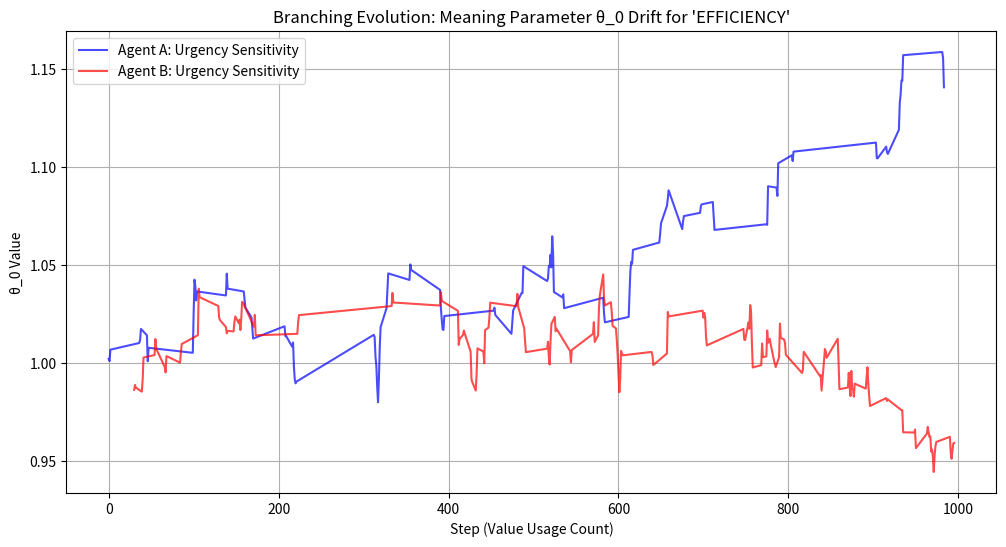

Reproduce this figure in Python.
import numpy as np
from enum import Enum
from dataclasses import dataclass
from typing import List, Dict, Any, Optional

# --- Phase 2: ParametricValueLens (PVL) Implementation ---

class ValueType(Enum):
    EFFICIENCY = "efficiency"
    FAIRNESS = "fairness"
    EXPLORATION = "exploration"

@dataclass
class State:
    energy: float
    position: np.ndarray 
    other_agents: List[np.ndarray]
    visited_history: List[tuple]
    total_options_near: int

class ParametricValueLens:
    """
    PVL v1.0: Realizes 'Meaning Plasticity'.
    θ is NOT optimized for reward.
    """
    def __init__(self, value_type: ValueType):
        self.type = value_type
        # θ = [sensitivity, bias] - Initial values from Phase 1 defaults
        self.theta = np.array([1.0, 0.0])
        self.bounds = np.array([[0.1, 5.0], [-1.0, 1.0]])
        
        # Meta-parameters for θ update
        self.eta = 0.2  # Increased for visible drift (Phase 2 Adjustment)
        self.alpha = 0.5  # Coherence weight
        self.beta = 0.2   # Rigidity penalty
        self.gamma = 0.3  # Diversity reward
        
        self.theta_history = [self.theta.copy()]

    def encode(self, raw_affinity: float) -> float:
        """L_θ(s): Transforms raw environmental state into meaning-weighted affinity."""
        # Simple linear transformation: theta[0] * affinity + theta[1]
        val = self.theta[0] * raw_affinity + self.theta[1]
        return np.clip(val, 0.0, 1.0)

    def update(self, coherence: float, diversity: float):
        """θ update rule (PVL Formal Rule 2.2)"""
        prev_theta = self.theta_history[-1]
        
        # Rigidity: penalty if θ doesn't move or stays at the same mean
        history_mean = np.mean(self.theta_history[-min(10, len(self.theta_history)):], axis=0)
        rigidity = -np.linalg.norm(self.theta - history_mean)
        
        # Gradient update (Simplified)
        # delta = α*coherence - β*rigidity + γ*diversity
        # For implementation, we assume gradients are directed towards boosting metrics
        delta = self.alpha * coherence + self.beta * (1.0 + rigidity) + self.gamma * diversity
        
        # Drift θ based on 'success' of the interpretation
        # Random walk biased by delta quality
        noise = np.random.normal(0, 0.05, size=2) # Increased noise
        step = self.eta * (delta * noise) 
        self.theta = np.clip(self.theta + step, self.bounds[:, 0], self.bounds[:, 1])
        self.theta_history.append(self.theta.copy())

class WorldPhase2:
    def __init__(self, size=5, seed=42):
        np.random.seed(seed)
        self.size = size
        self.other_agents = [np.array([0,0]), np.array([4,4])]
        self.resources = np.zeros((size, size))
        self._place_resources()
        self.reset()
        
    def _place_resources(self):
        for _ in range(3):
            self.resources[np.random.randint(self.size), np.random.randint(self.size)] = 10.0
            
    def reset(self):
        self.energy = 100.0
        self.position = np.array([2, 2])
        self.visited_history = [tuple(self.position)]
        return self._get_state()
        
    def _get_state(self):
        x, y = self.position
        options = 0
        for dx, dy in [(-1,0), (1,0), (0,-1), (0,1)]:
            nx, ny = x+dx, y+dy
            if 0 <= nx < self.size and 0 <= ny < self.size:
                if (nx, ny) not in self.visited_history:
                    options += 1
        return State(energy=self.energy, position=self.position.copy(), 
                     other_agents=self.other_agents,
                     visited_history=list(self.visited_history), 
                     total_options_near=options)

    def step(self, action: np.ndarray):
        self.position = np.clip(self.position + action, 0, self.size - 1)
        self.visited_history.append(tuple(self.position))
        self.energy -= 1.0
        if self.resources[tuple(self.position)] > 0:
            self.energy += self.resources[tuple(self.position)]
            self.resources[tuple(self.position)] = 0
        self.energy = np.clip(self.energy, 0, 100)
        return self._get_state(), {}

class Phase2Agent:
    def __init__(self):
        # Phase 1 selection remains constant
        self.w = {v: 1.0/3.0 for v in ValueType} 
        # Phase 2: Create Parametric Lenses
        self.lenses = {v: ParametricValueLens(v) for v in ValueType}
        
        self.k = 3
        self.kappa = 0
        self.v_star = ValueType.EFFICIENCY
        self.history = []
        self.log = []

    def _get_raw_affinity(self, v: ValueType, state: State) -> float:
        if v == ValueType.EFFICIENCY:
            return np.tanh(1.0 - state.energy / 100.0)
        elif v == ValueType.FAIRNESS:
            dist = min([np.linalg.norm(state.position - p, ord=1) for p in state.other_agents])
            return 1.0 / (1.0 + dist)
        else: # EXPLORATION
            return (25.0 - len(set(state.visited_history))) / 25.0

    def select_value(self, state: State) -> ValueType:
        if self.kappa > 0:
            self.kappa -= 1
            return self.v_star
            
        # Use PARAMETRIC affinities
        affinities = {}
        for v in ValueType:
            raw = self._get_raw_affinity(v, state)
            affinities[v] = self.lenses[v].encode(raw)
            
        # Softmax based on Propensity * Parametric Affinity
        keys = list(ValueType)
        vals = np.array([self.w[k] * affinities[k] for k in keys])
        probs = np.exp(vals * 5.0) / np.sum(np.exp(vals * 5.0)) # Scaled for clarity
        
        self.v_star = np.random.choice(keys, p=probs)
        self.kappa = self.k - 1
        self.history.append(self.v_star)
        return self.v_star

    def update_meaning(self, v_star: ValueType, state: State, next_state: State):
        """Update θ based on Phase 2 Rules"""
        # 1. Coherence: Did the action move us towards what the lens values?
        raw_prev = self._get_raw_affinity(v_star, state)
        raw_curr = self._get_raw_affinity(v_star, next_state)
        # Consistency: Affinity increase is coherent for the lens
        coherence = 1.0 if raw_curr > raw_prev else 0.0
        
        # 2. Diversity: Scatter of θ parameters across all 3 values
        all_thetas = np.array([self.lenses[v].theta for v in ValueType])
        diversity = np.var(all_thetas) # Higher variance = more distinct meanings
        
        # Update ONLY the selected lens's meaning
        self.lenses[v_star].update(coherence, diversity)
        
        # Log theta drift
        self.log.append({
            'v_star': v_star.value,
            'theta_0': self.lenses[v_star].theta[0],
            'theta_1': self.lenses[v_star].theta[1],
            'coherence': coherence,
            'diversity': diversity,
            'energy': next_state.energy
        })

    def act(self, v: ValueType, state: State):
        directions = [np.array([-1,0]), np.array([1,0]), np.array([0,-1]), np.array([0,1]), np.array([0,0])]
        if v == ValueType.EFFICIENCY: return directions[0] if state.position[0] > 0 else directions[1]
        elif v == ValueType.FAIRNESS:
            t = state.other_agents[0]
            return directions[np.argmin([np.linalg.norm(state.position + d - t, ord=1) for d in directions])]
        else: return directions[np.random.randint(5)]

# --- Experiment 4: Branching Evolution ---

def run_experiment_4_branching():
    import pandas as pd
    import matplotlib.pyplot as plt

    print("=== Experiment 4: Branching Evolution (Agent A vs B) ===")
    
    # Agent A: Resource Rich Environment
    agent_a = Phase2Agent()
    env_a = WorldPhase2(seed=10) # Resource seed 10
    
    # Agent B: Resource Scarce / High Competition Environment
    agent_b = Phase2Agent()
    env_b = WorldPhase2(size=4, seed=99) # Smaller, different seed
    
    n_episodes = 50
    
    print("Simulating Agent A (Resource Rich)...")
    for _ in range(n_episodes):
        s = env_a.reset()
        for _ in range(20):
            v = agent_a.select_value(s)
            a = agent_a.act(v, s)
            s_next, _ = env_a.step(a)
            agent_a.update_meaning(v, s, s_next)
            s = s_next
            if s.energy <= 0: break
            
    print("Simulating Agent B (Resource Scarce)...")
    for _ in range(n_episodes):
        s = env_b.reset()
        for _ in range(20):
            v = agent_b.select_value(s)
            a = agent_b.act(v, s)
            s_next, _ = env_b.step(a)
            agent_b.update_meaning(v, s, s_next)
            s = s_next
            if s.energy <= 0: break
            
    # Data extraction
    df_a = pd.DataFrame(agent_a.log)
    df_b = pd.DataFrame(agent_b.log)
    
    # Visualization
    plt.figure(figsize=(12, 6))
    
    # Plotting drift for 'EFFICIENCY' value as a representative
    v_type = "efficiency"
    df_a_v = df_a[df_a['v_star'] == v_type]
    df_b_v = df_b[df_b['v_star'] == v_type]
    
    plt.plot(df_a_v.index, df_a_v['theta_0'], label='Agent A: Urgency Sensitivity', color='blue', alpha=0.7)
    plt.plot(df_b_v.index, df_b_v['theta_0'], label='Agent B: Urgency Sensitivity', color='red', alpha=0.7)
    
    plt.title(f"Branching Evolution: Meaning Parameter θ_0 Drift for '{v_type.upper()}'")
    plt.xlabel("Step (Value Usage Count)")
    plt.ylabel("θ_0 Value")
    plt.legend()
    plt.grid(True)
    plt.savefig("exp4_branching_evolution.png", dpi=300)
    print("Experiment 4 complete. Figure saved: exp4_branching_evolution.png")
    
    # Quantitative Analysis: Divergence (Euclidean distance between final means)
    final_theta_a = np.mean([agent_a.lenses[v].theta for v in ValueType], axis=0)
    final_theta_b = np.mean([agent_b.lenses[v].theta for v in ValueType], axis=0)
    divergence = np.linalg.norm(final_theta_a - final_theta_b)
    
    print(f"\nBranching Results:")
    print(f"Agent A Final Mean θ: {final_theta_a}")
    print(f"Agent B Final Mean θ: {final_theta_b}")
    print(f"Final Divergence (θ_A - θ_B): {divergence:.4f}")
    
    mdi_a = np.mean(np.sqrt((df_a['theta_0'] - 1.0)**2 + (df_a['theta_1'] - 0.0)**2))
    mdi_b = np.mean(np.sqrt((df_b['theta_0'] - 1.0)**2 + (df_b['theta_1'] - 0.0)**2))
    print(f"MDI Agent A: {mdi_a:.4f}")
    print(f"MDI Agent B: {mdi_b:.4f}")

if __name__ == "__main__":
    run_experiment_4_branching()
